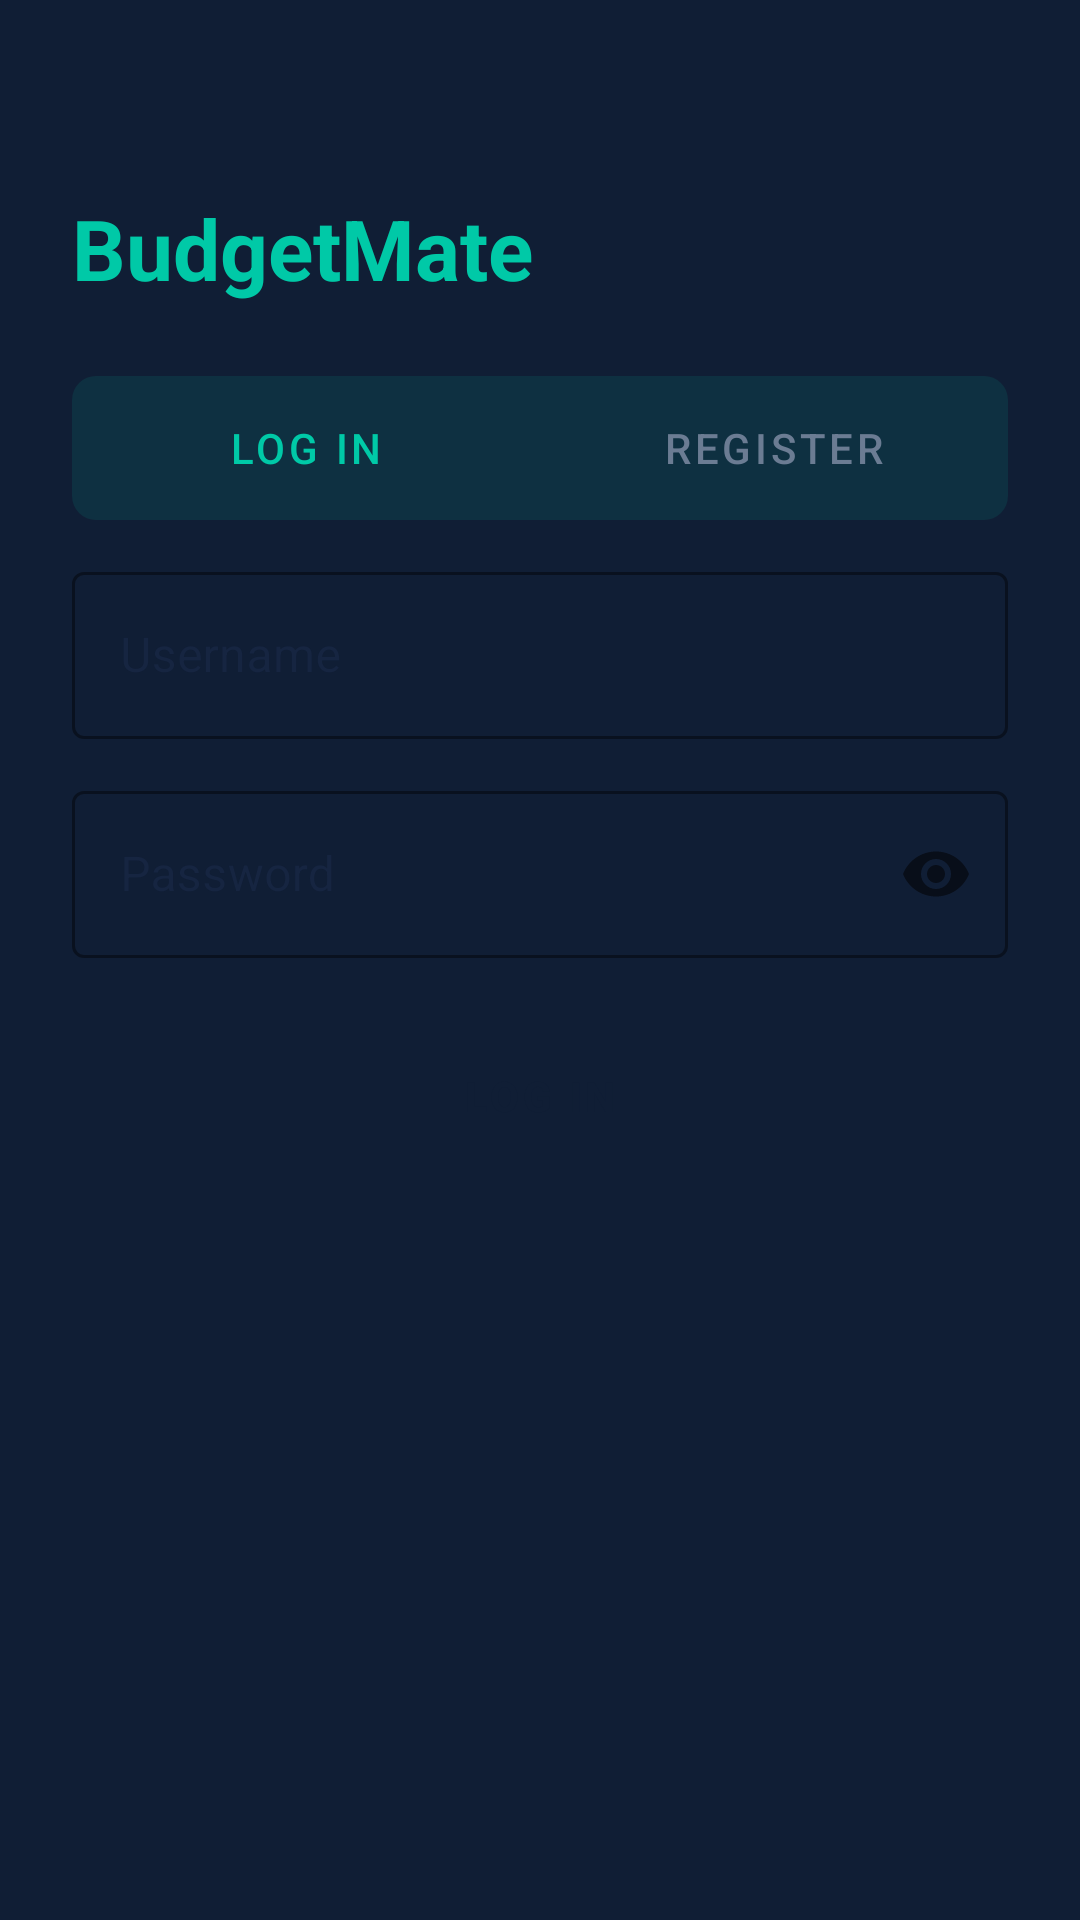

Produce the Android XML layout that renders to this screen, including the resource entries it uses.
<!-- AndroidManifest.xml: application theme Theme.BudgetMate -->
<!-- res/layout/activity_auth.xml -->
<?xml version="1.0" encoding="utf-8"?>
<ScrollView
    xmlns:android="http://schemas.android.com/apk/res/android"
    xmlns:app="http://schemas.android.com/apk/res-auto"
    android:layout_width="match_parent"
    android:layout_height="match_parent"
    android:background="@color/navy_dark"
    android:fillViewport="true">

    <androidx.constraintlayout.widget.ConstraintLayout
        android:layout_width="match_parent"
        android:layout_height="wrap_content"
        android:padding="24dp">

        <TextView
            android:id="@+id/tvTitle"
            android:layout_width="wrap_content"
            android:layout_height="wrap_content"
            android:text="@string/app_name"
            android:textColor="@color/teal_primary"
            android:textSize="28sp"
            android:textStyle="bold"
            app:layout_constraintStart_toStartOf="parent"
            app:layout_constraintTop_toTopOf="parent"
            android:layout_marginTop="40dp"/>

        
        <LinearLayout
            android:id="@+id/tabRow"
            android:layout_width="match_parent"
            android:layout_height="48dp"
            android:orientation="horizontal"
            android:background="@drawable/bg_tab_row"
            android:layout_marginTop="24dp"
            app:layout_constraintTop_toBottomOf="@id/tvTitle"
            app:layout_constraintStart_toStartOf="parent"
            app:layout_constraintEnd_toEndOf="parent">

            <Button
                android:id="@+id/btnTabLogin"
                style="@style/Widget.MaterialComponents.Button.TextButton"
                android:layout_width="0dp"
                android:layout_height="match_parent"
                android:layout_weight="1"
                android:text="@string/login"
                android:textColor="@color/teal_primary"/>

            <Button
                android:id="@+id/btnTabRegister"
                style="@style/Widget.MaterialComponents.Button.TextButton"
                android:layout_width="0dp"
                android:layout_height="match_parent"
                android:layout_weight="1"
                android:text="@string/register"
                android:textColor="@color/text_secondary"/>
        </LinearLayout>

        
        <com.google.android.material.textfield.TextInputLayout
            android:id="@+id/tilDisplayName"
            style="@style/Widget.MaterialComponents.TextInputLayout.OutlinedBox"
            android:layout_width="match_parent"
            android:layout_height="wrap_content"
            android:hint="@string/display_name"
            android:visibility="gone"
            app:boxStrokeColor="@color/teal_primary"
            app:layout_constraintTop_toBottomOf="@id/tabRow"
            app:layout_constraintStart_toStartOf="parent"
            app:layout_constraintEnd_toEndOf="parent"
            android:layout_marginTop="20dp">
            <com.google.android.material.textfield.TextInputEditText
                android:id="@+id/etDisplayName"
                android:layout_width="match_parent"
                android:layout_height="wrap_content"
                android:textColor="@color/surface_white"
                android:inputType="textPersonName"/>
        </com.google.android.material.textfield.TextInputLayout>

        
        <com.google.android.material.textfield.TextInputLayout
            android:id="@+id/tilUsername"
            style="@style/Widget.MaterialComponents.TextInputLayout.OutlinedBox"
            android:layout_width="match_parent"
            android:layout_height="wrap_content"
            android:hint="@string/username"
            app:boxStrokeColor="@color/teal_primary"
            app:layout_constraintTop_toBottomOf="@id/tilDisplayName"
            app:layout_constraintStart_toStartOf="parent"
            app:layout_constraintEnd_toEndOf="parent"
            android:layout_marginTop="12dp">
            <com.google.android.material.textfield.TextInputEditText
                android:id="@+id/etUsername"
                android:layout_width="match_parent"
                android:layout_height="wrap_content"
                android:textColor="@color/surface_white"
                android:inputType="text"
                android:autofillHints="username"/>
        </com.google.android.material.textfield.TextInputLayout>

        
        <com.google.android.material.textfield.TextInputLayout
            android:id="@+id/tilPassword"
            style="@style/Widget.MaterialComponents.TextInputLayout.OutlinedBox"
            android:layout_width="match_parent"
            android:layout_height="wrap_content"
            android:hint="@string/password"
            app:boxStrokeColor="@color/teal_primary"
            app:passwordToggleEnabled="true"
            app:layout_constraintTop_toBottomOf="@id/tilUsername"
            app:layout_constraintStart_toStartOf="parent"
            app:layout_constraintEnd_toEndOf="parent"
            android:layout_marginTop="12dp">
            <com.google.android.material.textfield.TextInputEditText
                android:id="@+id/etPassword"
                android:layout_width="match_parent"
                android:layout_height="wrap_content"
                android:textColor="@color/surface_white"
                android:inputType="textPassword"
                android:autofillHints="password"/>
        </com.google.android.material.textfield.TextInputLayout>

        <ProgressBar
            android:id="@+id/progressBar"
            android:layout_width="wrap_content"
            android:layout_height="wrap_content"
            android:visibility="gone"
            app:layout_constraintTop_toBottomOf="@id/tilPassword"
            app:layout_constraintStart_toStartOf="parent"
            app:layout_constraintEnd_toEndOf="parent"
            android:layout_marginTop="12dp"/>

        <Button
            android:id="@+id/btnSubmit"
            style="@style/ButtonPrimary"
            android:layout_width="match_parent"
            android:layout_height="52dp"
            android:text="@string/login"
            app:layout_constraintTop_toBottomOf="@id/progressBar"
            app:layout_constraintStart_toStartOf="parent"
            app:layout_constraintEnd_toEndOf="parent"
            android:layout_marginTop="20dp"/>

    </androidx.constraintlayout.widget.ConstraintLayout>
</ScrollView>
<!-- resources referenced by this layout -->
<resources>
  <color name="navy_dark">#101E35</color>
  <color name="surface_white">#FFFFFF</color>
  <color name="teal_primary">#00C9A7</color>
  <color name="text_secondary">#6B7C93</color>
  <!-- drawable bg_tab_row (drawable) -->
  <?xml version="1.0" encoding="utf-8"?>
  <shape xmlns:android="http://schemas.android.com/apk/res/android"
      android:shape="rectangle">
      <solid android:color="#1A00C9A7"/>
      <corners android:radius="8dp"/>
  </shape>
  <string name="app_name">BudgetMate</string>
  <string name="display_name">Display Name (optional)</string>
  <string name="login">Log In</string>
  <string name="password">Password</string>
  <string name="register">Register</string>
  <string name="username">Username</string>
  <style name="ButtonPrimary" parent="Widget.MaterialComponents.Button">
          <item name="backgroundTint">@color/teal_primary</item>
          <item name="android:textColor">@color/navy_dark</item>
          <item name="cornerRadius">8dp</item>
          <item name="android:textStyle">bold</item>
      </style>
  <style name="Theme.BudgetMate" parent="Theme.MaterialComponents.DayNight.NoActionBar">
          <item name="colorPrimary">@color/teal_primary</item>
          <item name="colorPrimaryVariant">@color/navy_primary</item>
          <item name="colorOnPrimary">@color/navy_dark</item>
          <item name="colorSecondary">@color/navy_primary</item>
          <item name="colorSecondaryVariant">@color/navy_dark</item>
          <item name="colorOnSecondary">@color/surface_white</item>
          <item name="android:colorBackground">@color/background</item>
          <item name="colorSurface">@color/surface_white</item>
          <item name="colorOnSurface">@color/text_primary</item>
          
          <item name="android:editTextColor">@color/text_primary</item>
          <item name="android:textColorPrimary">@color/text_primary</item>
          <item name="android:textColorSecondary">@color/text_secondary</item>
          <item name="android:textColorHint">@color/text_secondary</item>
          <item name="android:statusBarColor" tools:targetApi="21">@color/navy_dark</item>
          <item name="android:windowLightStatusBar" tools:targetApi="23">false</item>
      </style>
  <color name="navy_primary">#1B2A4A</color>
  <color name="background">#F0F4F8</color>
  <color name="text_primary">#1B2A4A</color>
</resources>
